Run: headless pygame with SDL's dummy video driver; simulated clock (each Clock.tick advances the game by its frame time, no real sleeping); random seed 0; keys injected as events and as key.get_pressed() state; no mouse input.
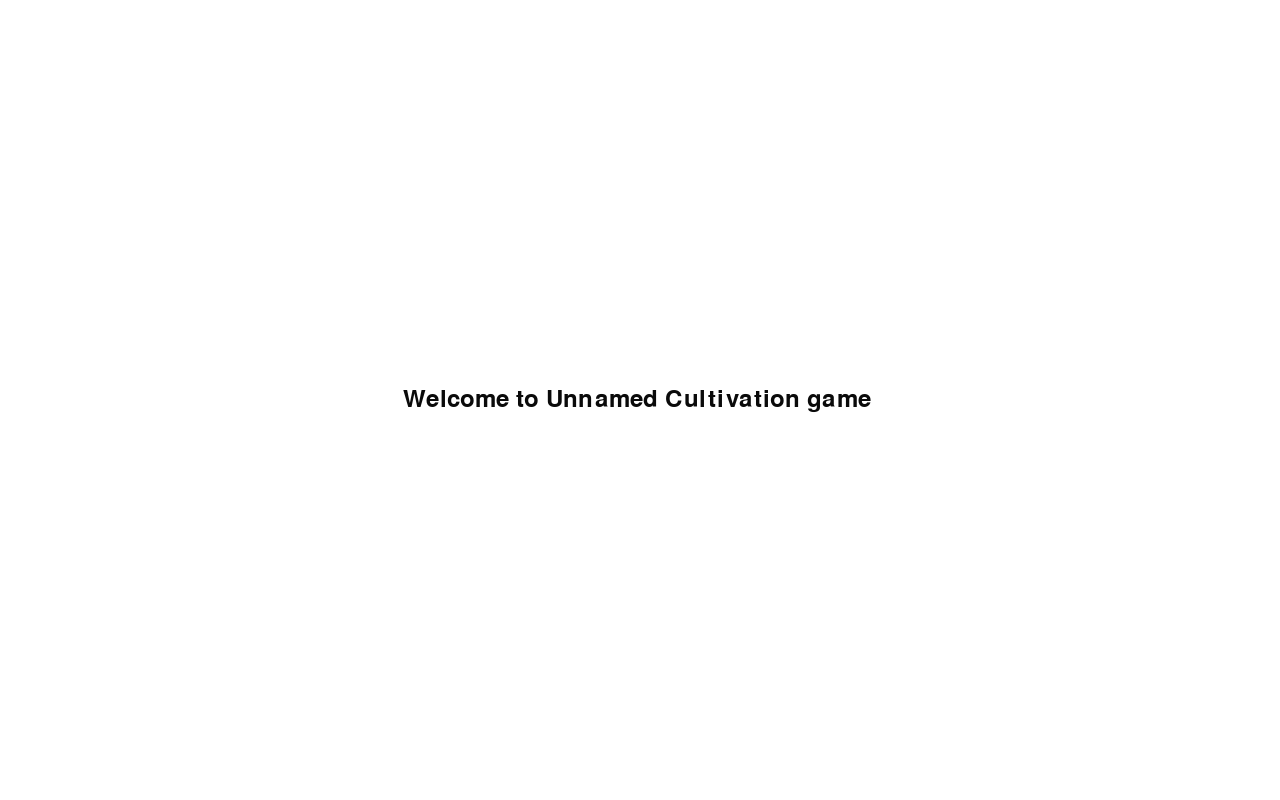
Frame 1 of 4 · flips 1–60 · no input
Frame 2 of 4 · flips 61–180 · tapped SPACE, RETURN · held RIGHT (→), D · screen unchanged from frame 1, image omitted
Frame 3 of 4 · flips 181–300 · held DOWN (↓), S · screen unchanged from frame 2, image omitted
Frame 4 of 4 · flips 301–420 · held LEFT (←), A, UP (↑), W · screen unchanged from frame 3, image omitted

The pygame program that drew these frames:

import pygame
from pygame.locals import *

def main():
    pygame.init()
    screen = pygame.display.set_mode((1280, 800))
    pygame.display.set_caption('Unnamed cultivation game')

    background = pygame.Surface(screen.get_size())
    background = background.convert()
    background.fill((255, 255, 255))

    font = pygame.font.Font(None, 36)
    text = font.render("Welcome to Unnamed Cultivation game ", 1, (10, 10, 10))
    textpos = text.get_rect()
    textpos.centerx = background.get_rect().centerx
    textpos.centery = background.get_rect().centery
    background.blit(text, textpos)

    screen.blit(background, (0, 0))
    pygame.display.flip()

    while True:
        for event in pygame.event.get():
            if event.type == QUIT:
                pygame.quit()

        screen.blit(background, (0, 0))
        pygame.display.flip()


if __name__ == '__main__': 
    main()
